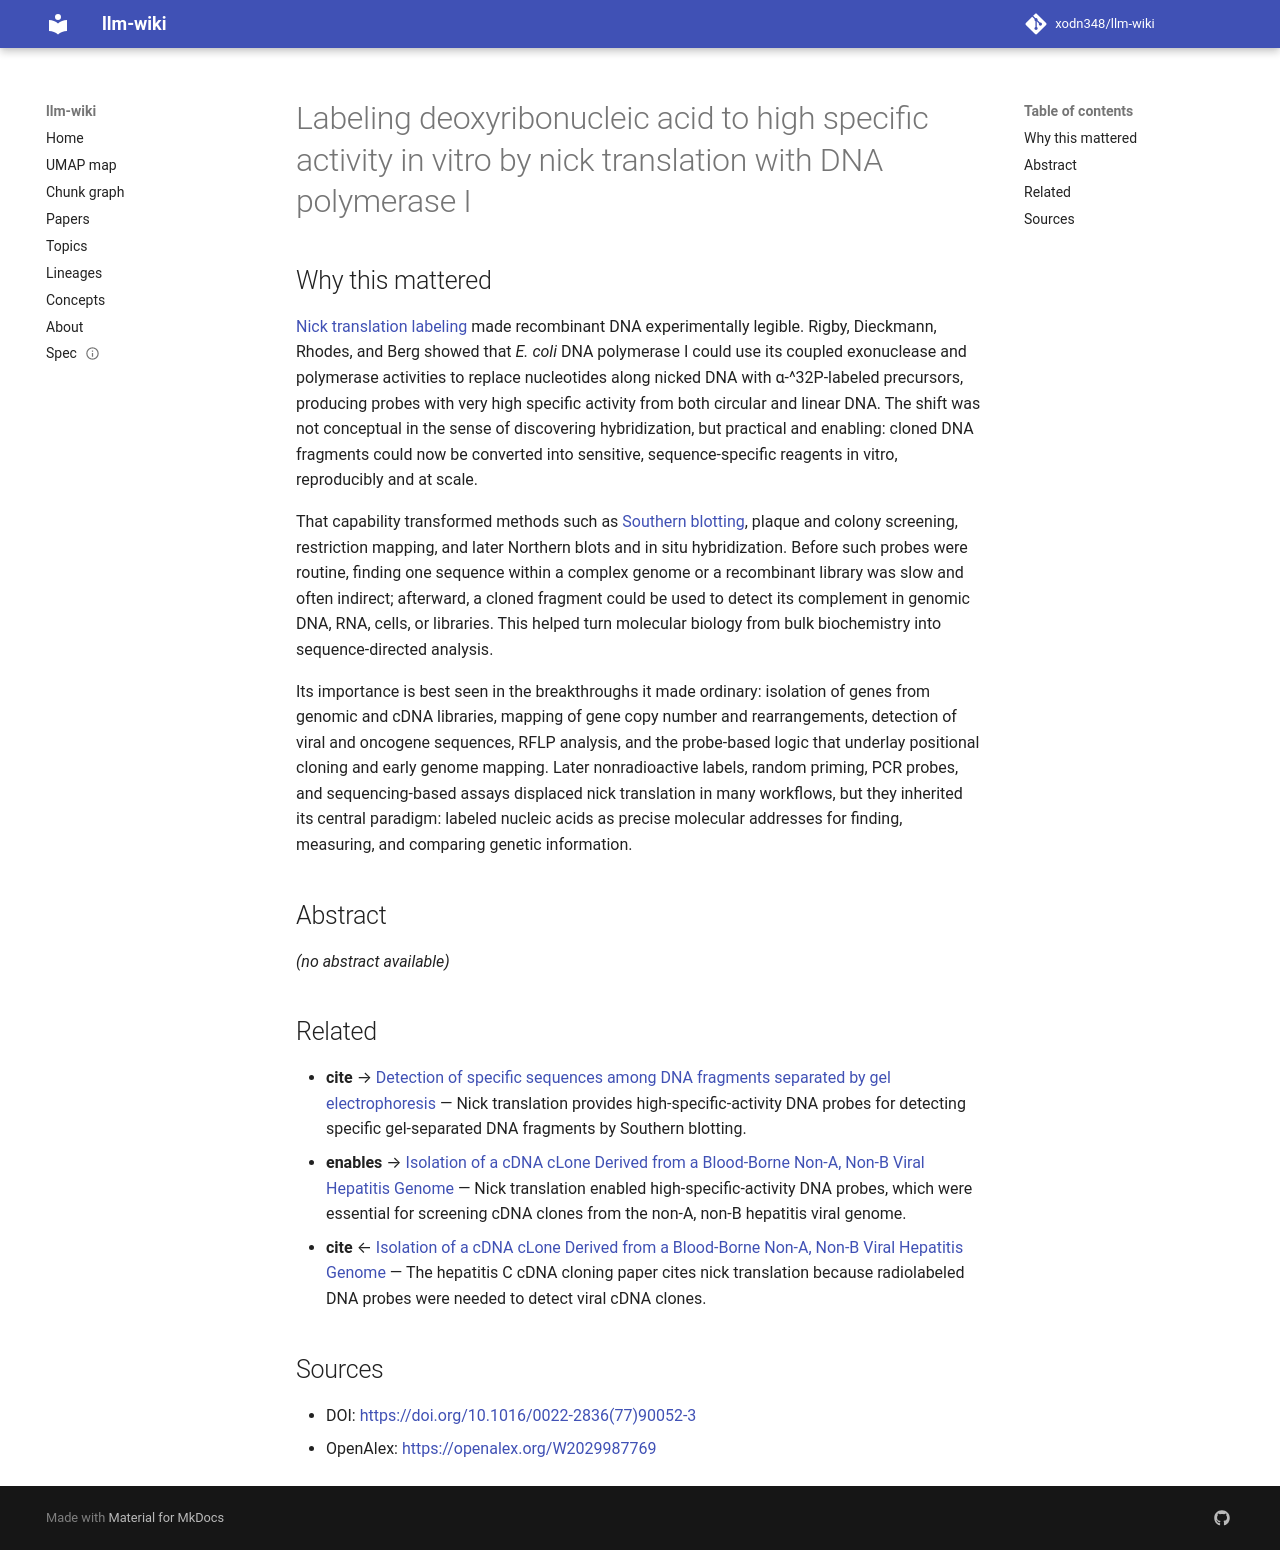

repository: xodn348/llm-wiki · page: paper/10_1016_0022_2836_77_90052_3/index.html · generator: mkdocs

---
title: Labeling deoxyribonucleic acid to high specific activity in vitro by nick translation
  with DNA polymerase I
doi: 10.1016/0022-2836(77)90052-3
openalex_id: https://openalex.org/W2029987769
year: 1977
venue: Journal of Molecular Biology
authors: Peter Rigby, Marianne Dieckmann, Carl Rhodes, Paul Berg
citations: 11663
fleming_tier: true
concepts:
- Nick translation
- DNA
- Molecular biology
- DNA polymerase
- DNA polymerase I
- Polymerase
- Biology
- Endonuclease
- Restriction enzyme
- Nucleotide
---

# Labeling deoxyribonucleic acid to high specific activity in vitro by nick translation with DNA polymerase I

## Why this mattered

[Nick translation labeling](https://www.sciencedirect.com/science/article/pii/0022283677900523) made recombinant DNA experimentally legible. Rigby, Dieckmann, Rhodes, and Berg showed that *E. coli* DNA polymerase I could use its coupled exonuclease and polymerase activities to replace nucleotides along nicked DNA with α-^32P-labeled precursors, producing probes with very high specific activity from both circular and linear DNA. The shift was not conceptual in the sense of discovering hybridization, but practical and enabling: cloned DNA fragments could now be converted into sensitive, sequence-specific reagents in vitro, reproducibly and at scale.

That capability transformed methods such as [Southern blotting](https://gwern.net/doc/biology/1975-southern.pdf), plaque and colony screening, restriction mapping, and later Northern blots and in situ hybridization. Before such probes were routine, finding one sequence within a complex genome or a recombinant library was slow and often indirect; afterward, a cloned fragment could be used to detect its complement in genomic DNA, RNA, cells, or libraries. This helped turn molecular biology from bulk biochemistry into sequence-directed analysis.

Its importance is best seen in the breakthroughs it made ordinary: isolation of genes from genomic and cDNA libraries, mapping of gene copy number and rearrangements, detection of viral and oncogene sequences, RFLP analysis, and the probe-based logic that underlay positional cloning and early genome mapping. Later nonradioactive labels, random priming, PCR probes, and sequencing-based assays displaced nick translation in many workflows, but they inherited its central paradigm: labeled nucleic acids as precise molecular addresses for finding, measuring, and comparing genetic information.

## Abstract

_(no abstract available)_


## Related

- **cite** → [Detection of specific sequences among DNA fragments separated by gel electrophoresis](10_1016_s0022_2836_75_80083_0.md) — Nick translation provides high-specific-activity DNA probes for detecting specific gel-separated DNA fragments by Southern blotting.
- **enables** → [Isolation of a cDNA cLone Derived from a Blood-Borne Non-A, Non-B Viral Hepatitis Genome](10_1126_science_2523562.md) — Nick translation enabled high-specific-activity DNA probes, which were essential for screening cDNA clones from the non-A, non-B hepatitis viral genome.
- **cite** ← [Isolation of a cDNA cLone Derived from a Blood-Borne Non-A, Non-B Viral Hepatitis Genome](10_1126_science_2523562.md) — The hepatitis C cDNA cloning paper cites nick translation because radiolabeled DNA probes were needed to detect viral cDNA clones.


## Sources

- DOI: [https://doi.org/10.1016/0022-2836(77)90052-3](https://doi.org/10.1016/0022-2836(77)90052-3)
- OpenAlex: [https://openalex.org/W2029987769](https://openalex.org/W2029987769)
